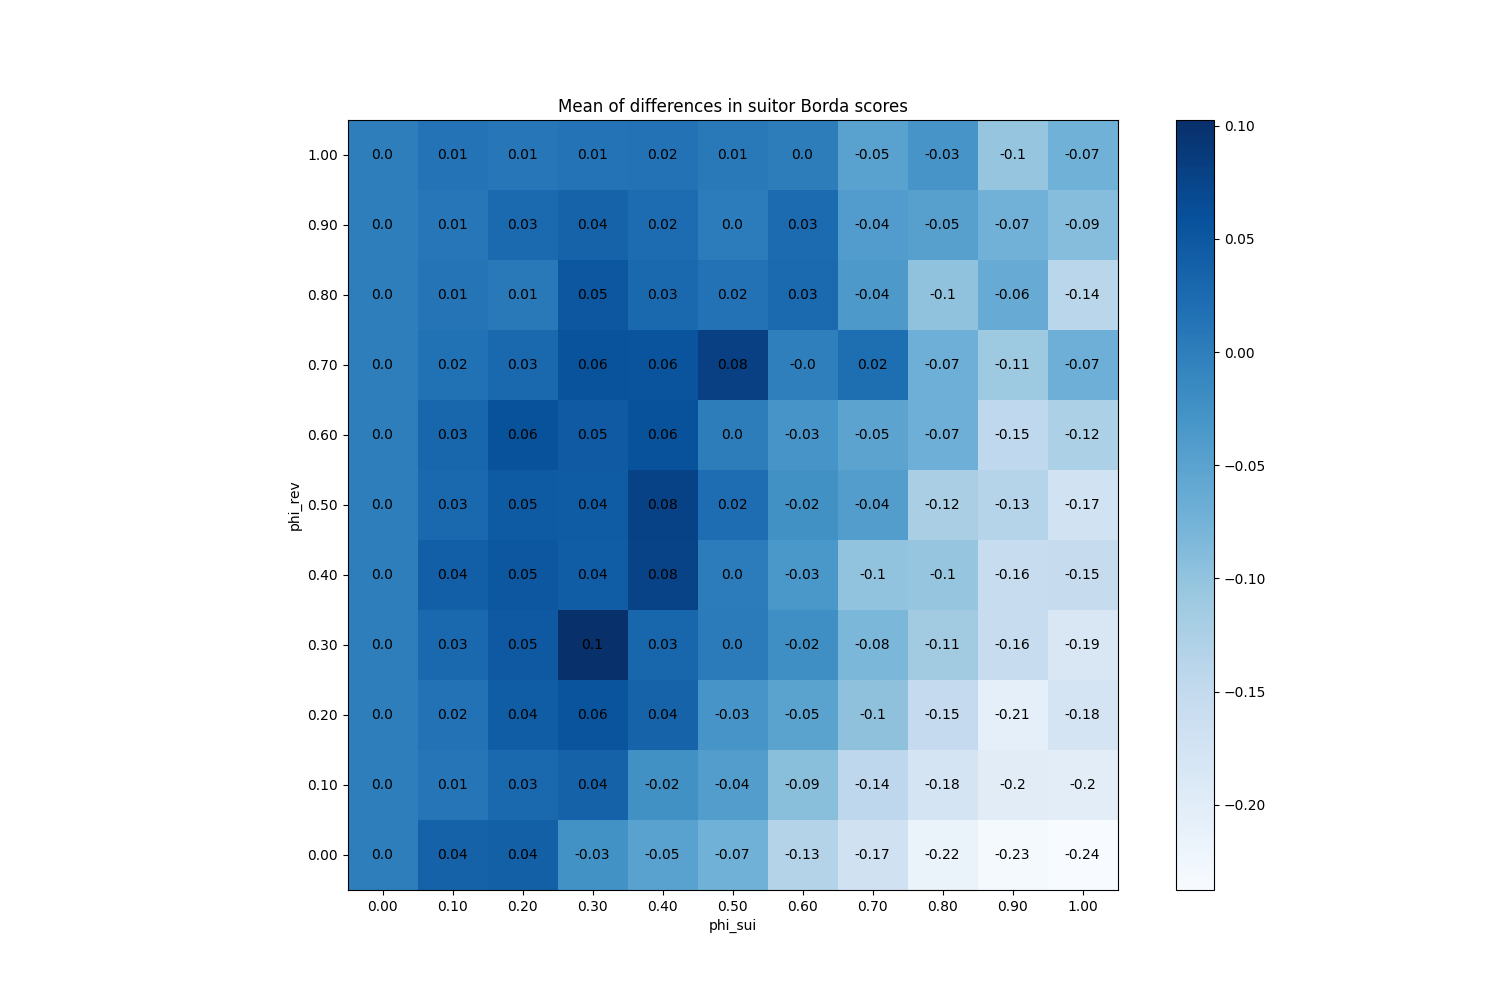

The table this chart was drawn from, first rows:
phi_sui, phi_rev
(0.0, 0.0), 0.0
(0.0, 0.1), 0.0
(0.0, 0.2), 0.0
(0.0, 0.3), 0.0
(0.0, 0.4), 0.0
(0.0, 0.5), 0.0
(0.0, 0.6), 0.0
(0.0, 0.7), 0.0
(0.0, 0.8), 0.0
(0.0, 0.9), 0.0
(0.0, 1.0), 0.0
(0.1, 0.0), 0.03627
(0.1, 0.1), 0.012
(0.1, 0.2), 0.016
(0.1, 0.3), 0.0276
(0.1, 0.4), 0.04133
(0.1, 0.5), 0.02693
(0.1, 0.6), 0.032
(0.1, 0.7), 0.01733
(0.1, 0.8), 0.0132
(0.1, 0.9), 0.0088
(0.1, 1.0), 0.01373
(0.2, 0.0), 0.03933
(0.2, 0.1), 0.02813
(0.2, 0.2), 0.04293
(0.2, 0.3), 0.0484
(0.2, 0.4), 0.05187
(0.2, 0.5), 0.04573
(0.2, 0.6), 0.05813
(0.2, 0.7), 0.02827
(0.2, 0.8), 0.0068
(0.2, 0.9), 0.02667
(0.2, 1.0), 0.0092
(0.3, 0.0), -0.0252
(0.3, 0.1), 0.03693
(0.3, 0.2), 0.0552
(0.3, 0.3), 0.1025
(0.3, 0.4), 0.04333
(0.3, 0.5), 0.04427
(0.3, 0.6), 0.04747
(0.3, 0.7), 0.05653
(0.3, 0.8), 0.0516
(0.3, 0.9), 0.0352
(0.3, 1.0), 0.01387
(0.4, 0.0), -0.0492
(0.4, 0.1), -0.0248
(0.4, 0.2), 0.03587
(0.4, 0.3), 0.0308
(0.4, 0.4), 0.076
(0.4, 0.5), 0.07853
(0.4, 0.6), 0.05747
(0.4, 0.7), 0.05587
(0.4, 0.8), 0.02787
(0.4, 0.9), 0.02333
(0.4, 1.0), 0.01547
(0.5, 0.0), -0.07267
(0.5, 0.1), -0.04347
(0.5, 0.2), -0.03067
(0.5, 0.3), 0.003467
(0.5, 0.4), 0.0024
... 61 more rows
